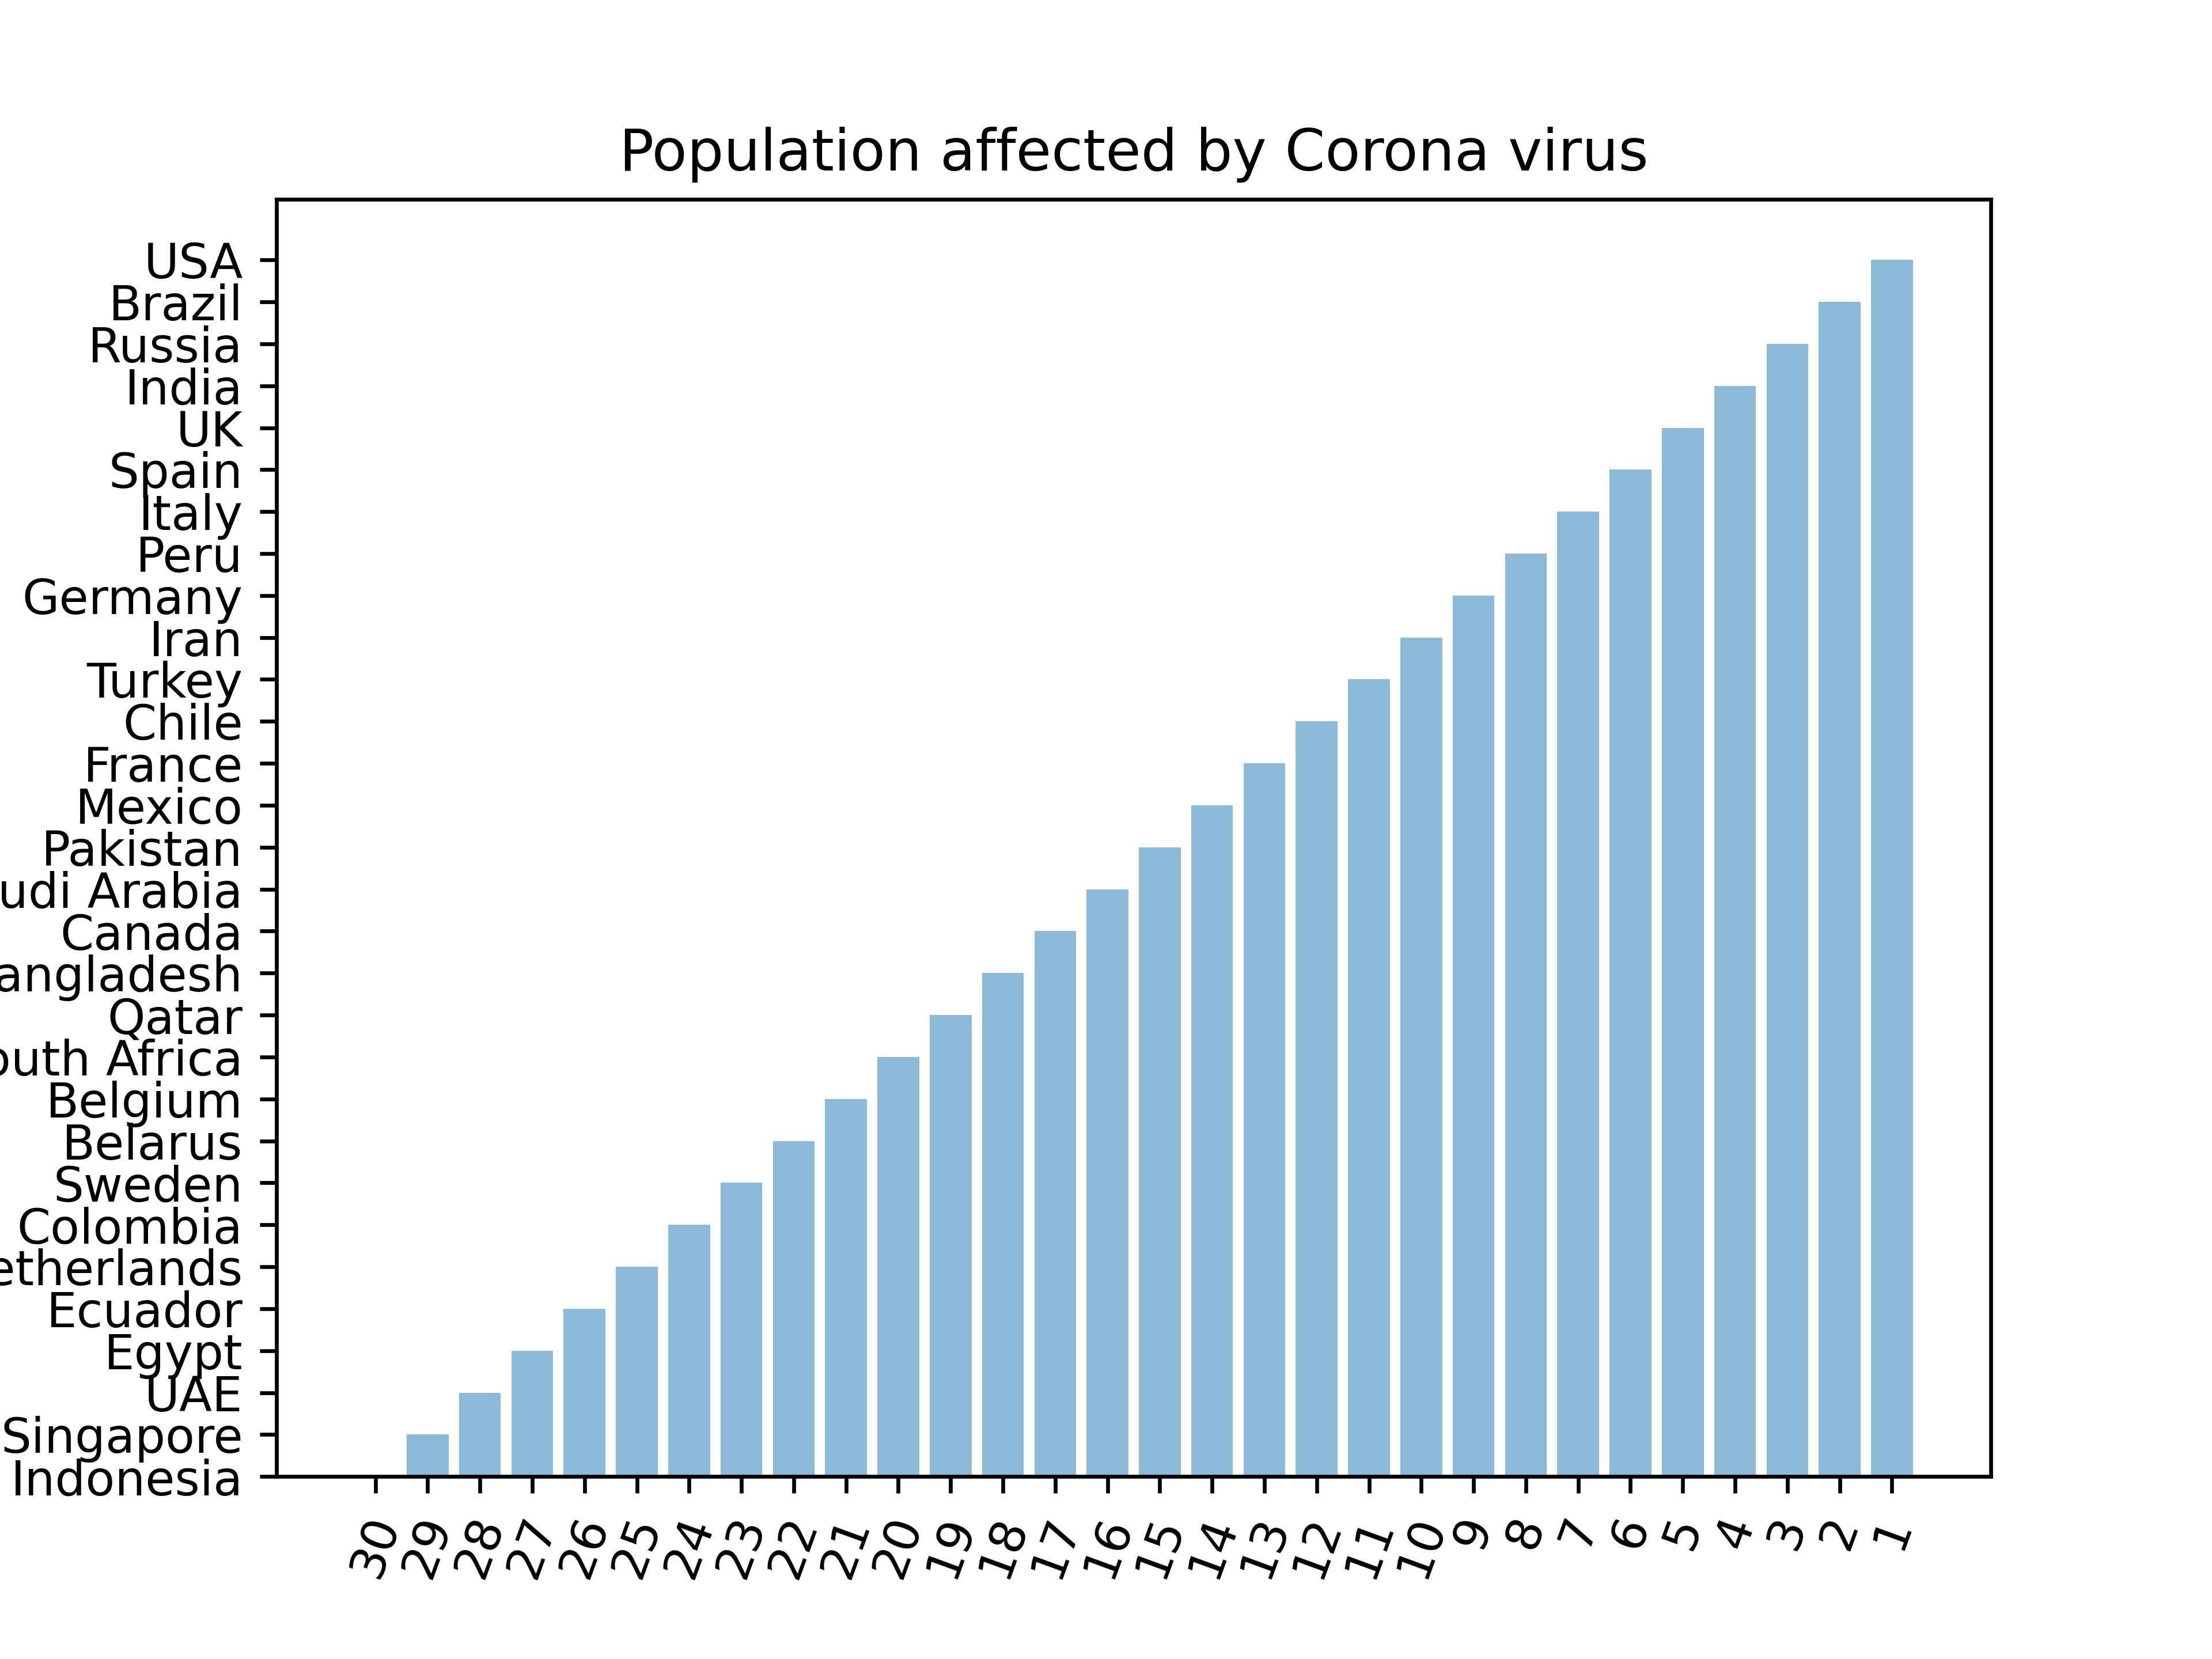

The file beside this chart, header and first rows:
, Countries, Total Cases, Todays Cases, Total Deaths
1, , ?North America?, 2,486,483, +5,050
2, , ?South America?, 1,426,387, +691
3, , ?Europe?, 2,214,763, +8,915
4, , ?Asia?, 1,624,490, +7,528
5, , ?Africa?, 245,927, +1,349
6, , ?Oceania?, 8,946, +15
7, , ??, 721, 
8, , World, 8,007,717, +23,548
9, 1, USA, 2,162,228, 
10, 2, Brazil, 867,882, 
11, 3, Russia, 537,210, +8,246
12, 4, India, 332,783, 
13, 5, UK, 295,889, 
14, 6, Spain, 291,008, 
15, 7, Italy, 236,989, 
16, 8, Peru, 229,736, 
17, 9, Germany, 187,671, 
18, 10, Iran, 187,427, 
19, 11, Turkey, 178,239, 
20, 12, Chile, 174,293, 
21, 13, France, 157,220, 
22, 14, Mexico, 146,837, +4,147
23, 15, Pakistan, 144,478, +5,248
24, 16, Saudi Arabia, 127,541, 
25, 17, Canada, 98,787, 
26, 18, Bangladesh, 87,520, 
27, 19, Qatar, 79,602, 
28, 20, South Africa, 70,038, 
29, 21, Belgium, 60,029, 
30, 22, Belarus, 53,973, 
31, 23, Sweden, 51,614, 
32, 24, Colombia, 50,939, 
33, 25, Netherlands, 48,783, 
34, 26, Ecuador, 46,751, 
35, 27, Egypt, 44,598, 
36, 28, UAE, 42,294, 
37, 29, Singapore, 40,818, +214
38, 30, Indonesia, 38,277, 
